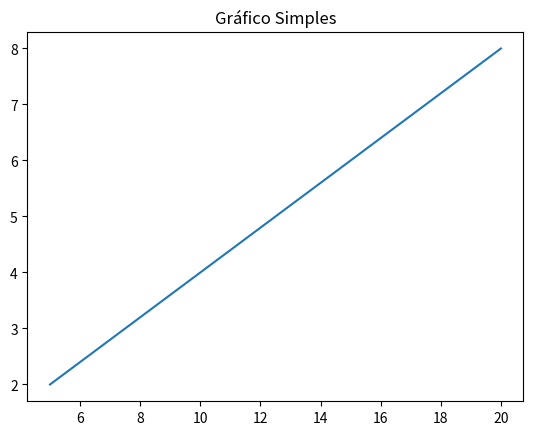

Python code for this plot:
#!/usr/bin/env python
# coding: utf-8

# In[14]:


# Trabalhando com Gráficos
# Importando o pacote pyplot 

# Pyplot é o conjunto de funções disponível em matplotlib.pyplot 
# permite a criação de uma figura e uma área padrão para exibir o gráfico na figura, 
# necessitando apenas que você desenhe as linhas na área do gráfico, decore o gráfico 
# com rótulos, etc. A seguir, um exemplo de código para gerar um gráfico simples:)

from matplotlib import pyplot as grafico # Linha de importação do pacote

# Eixo X e Eixo Y
grafico.title("Gráfico Simples") # Título do Gráfico
grafico.plot([5,10,15,20], [2,4,6,8]) # Pontos do Gráfico
grafico.show() # impressão do gráfico em tela                   


# In[ ]:




